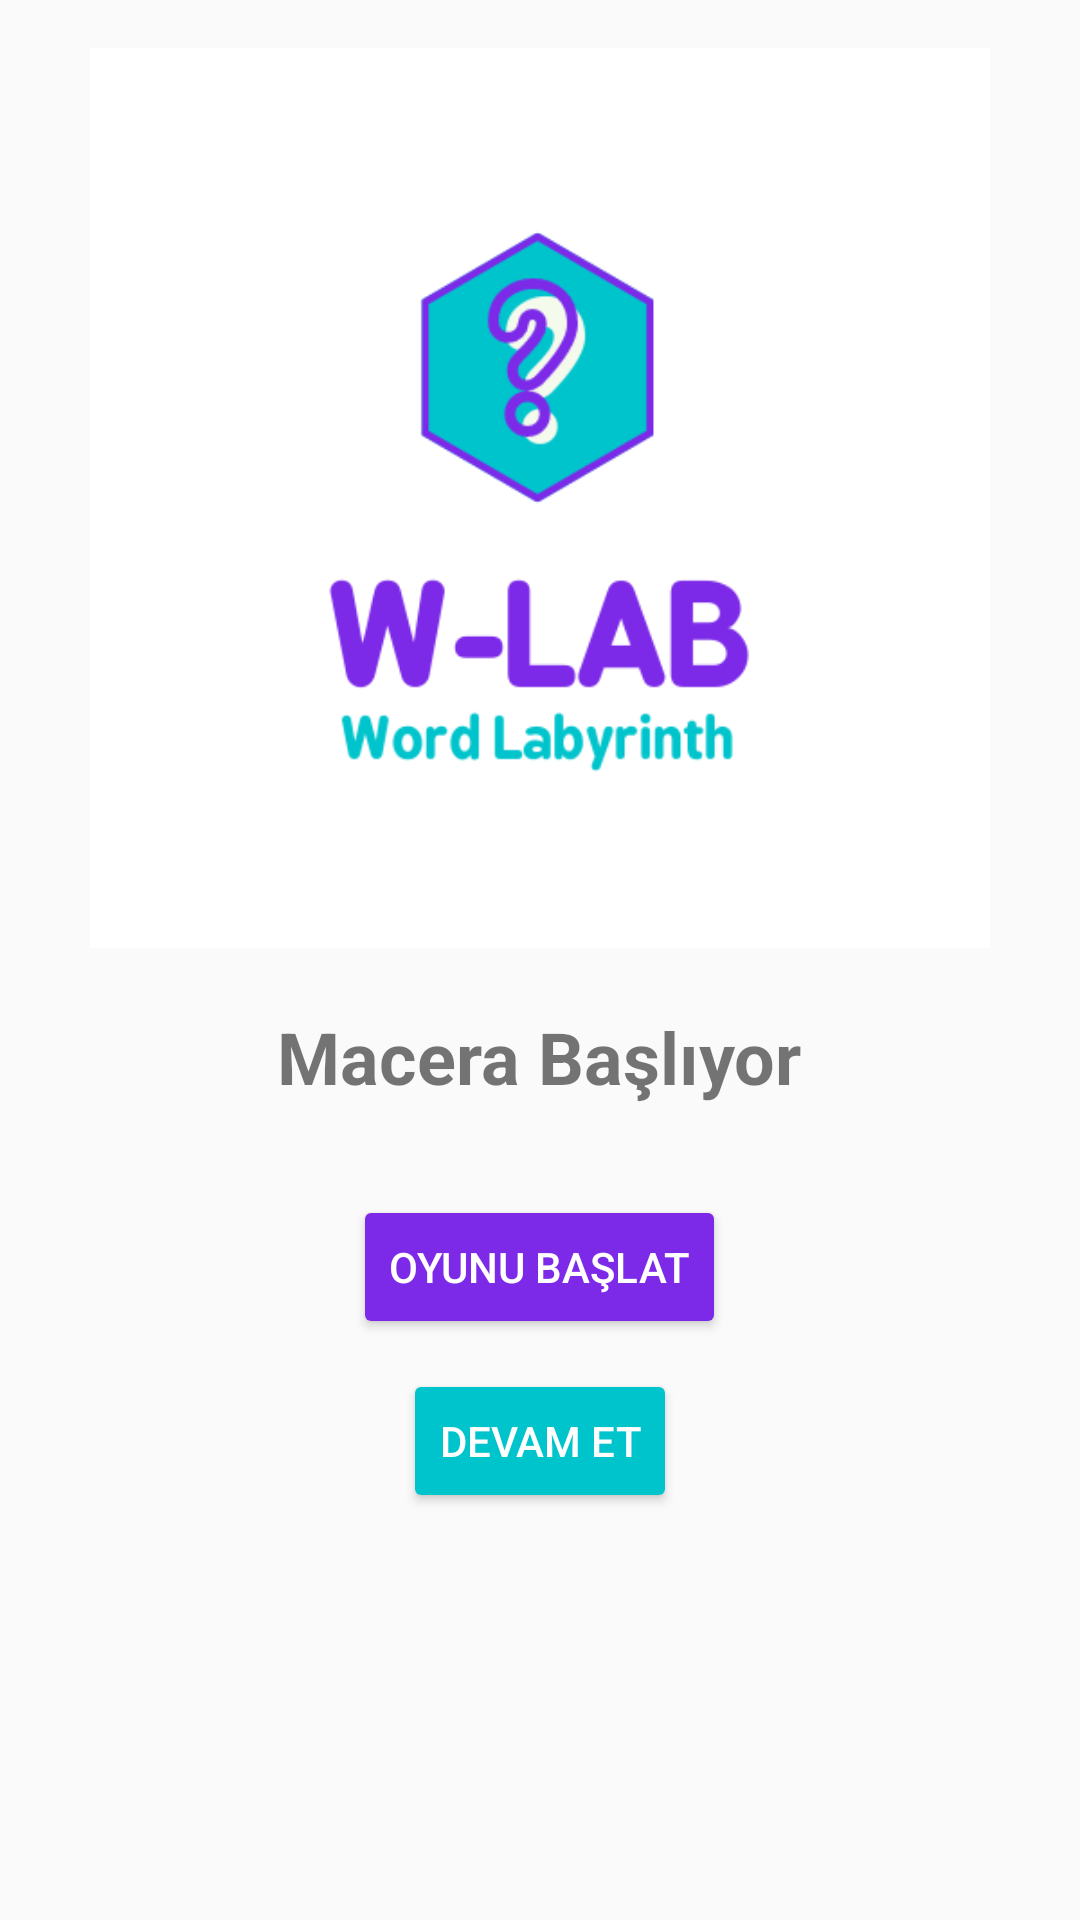

Reconstruct the res/layout file that produces this screen, plus the resources it refers to.
<!-- AndroidManifest.xml: application theme Theme.AppCompat.Light.NoActionBar -->
<!-- res/layout/activity_splash_screen.xml -->
<?xml version="1.0" encoding="utf-8"?>
<RelativeLayout
    xmlns:android="http://schemas.android.com/apk/res/android"
    xmlns:app="http://schemas.android.com/apk/res-auto"
    xmlns:tools="http://schemas.android.com/tools"
    android:layout_width="match_parent"
    android:layout_height="match_parent"
    android:padding="16dp">

    <ImageView
        android:id="@+id/logoImageView"
        android:layout_width="300dp"
        android:layout_height="300dp"
        android:layout_centerHorizontal="true"
        android:contentDescription="Logo"
        android:src="@drawable/logo" />

    <TextView
        android:id="@+id/titleTextView"
        android:layout_width="wrap_content"
        android:layout_height="wrap_content"
        android:layout_below="@id/logoImageView"
        android:layout_centerHorizontal="true"
        android:layout_marginTop="20dp"
        android:text="Macera Başlıyor"
        android:textSize="24sp"
        android:textStyle="bold" />

    <Button
        android:id="@+id/startButton"
        android:layout_width="wrap_content"
        android:layout_height="wrap_content"
        android:layout_below="@id/titleTextView"
        android:layout_centerHorizontal="true"
        android:layout_marginTop="30dp"
        android:backgroundTint="@color/purple"
        android:text="Oyunu Başlat"
        android:textColor="#ffffff" />

    <Button
        android:id="@+id/continueButton"
        android:layout_width="wrap_content"
        android:layout_height="wrap_content"
        android:layout_below="@id/startButton"
        android:layout_centerHorizontal="true"
        android:layout_marginTop="10dp"
        android:backgroundTint="@color/green"
        android:text="Devam Et"
        android:textColor="#ffffff" />
</RelativeLayout>
<!-- resources referenced by this layout -->
<resources>
  <color name="green">#00C4CC</color>
  <color name="purple">#7C2AE8</color>
  <!-- drawable logo: png bitmap (drawable, 22140 bytes) -->
</resources>
